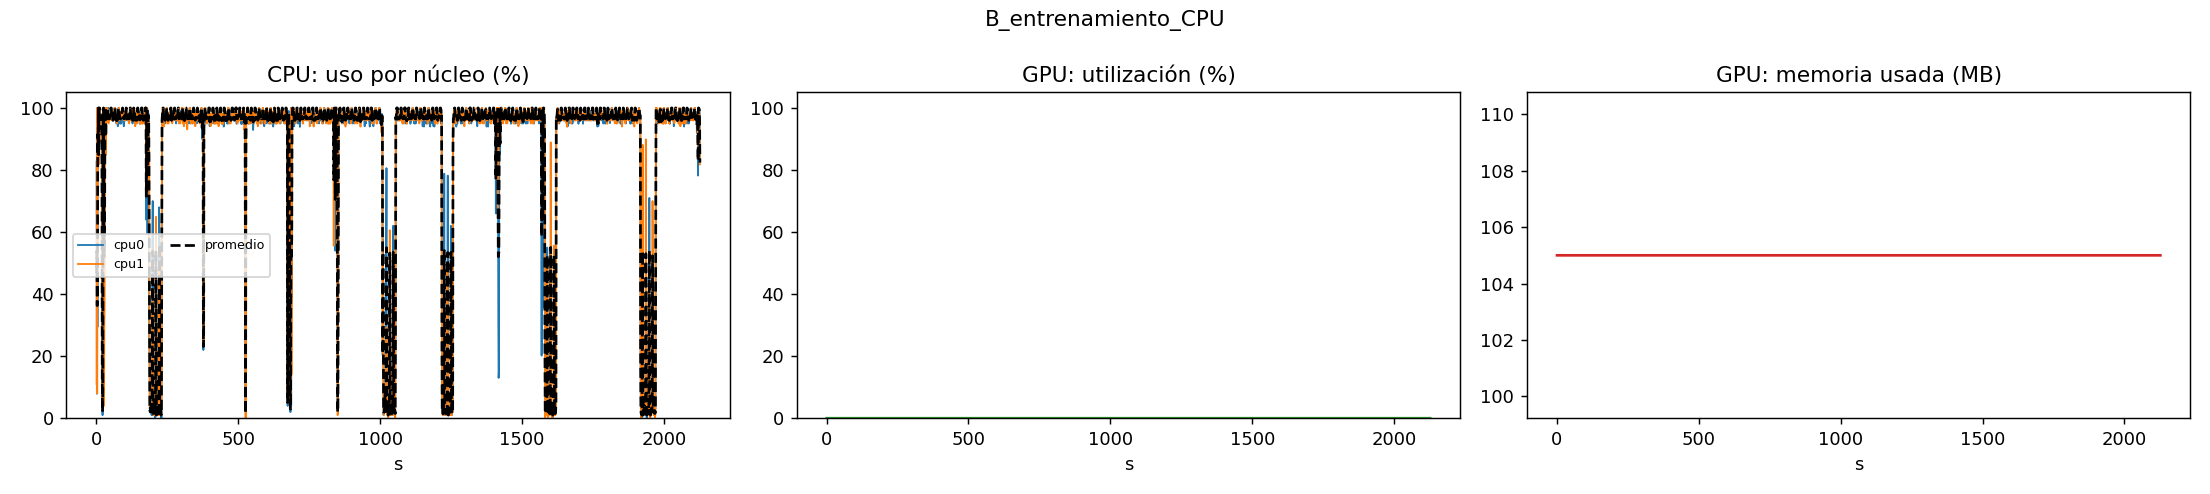

The table this chart was drawn from, first rows:
t, cpu_mean, gpu_util, gpu_mem_used_mb, gpu_mem_total_mb, ram_used_gb, cpu0, cpu1
1.032, 46.85, 0.0, 105.0, 15360, 3.311, 82.7, 11.0
2.068, 53.95, 0.0, 105.0, 15360, 3.328, 7.9, 100.0
3.098, 36.3, 0.0, 105.0, 15360, 3.37, 64.6, 8.0
4.142, 42.25, 0.0, 105.0, 15360, 3.404, 29.4, 55.1
5.192, 91.5, 0.0, 105.0, 15360, 3.502, 99.0, 84.0
6.242, 84.8, 0.0, 105.0, 15360, 3.57, 84.8, 84.8
7.288, 100.0, 0.0, 105.0, 15360, 3.574, 100.0, 100.0
8.315, 84.9, 0.0, 105.0, 15360, 3.723, 88.0, 81.8
9.373, 94.05, 0.0, 105.0, 15360, 3.789, 96.0, 92.1
10.46, 100.0, 0.0, 105.0, 15360, 3.791, 100.0, 100.0
11.57, 100.0, 0.0, 105.0, 15360, 3.774, 100.0, 100.0
12.65, 99.5, 0.0, 105.0, 15360, 3.797, 99.0, 100.0
13.68, 98.0, 0.0, 105.0, 15360, 3.614, 98.0, 98.0
14.73, 97.0, 0.0, 105.0, 15360, 3.795, 97.0, 97.0
15.79, 96.5, 0.0, 105.0, 15360, 3.78, 96.0, 97.0
16.83, 97.0, 0.0, 105.0, 15360, 3.738, 97.0, 97.0
17.87, 96.5, 0.0, 105.0, 15360, 3.803, 97.0, 96.0
18.91, 93.45, 0.0, 105.0, 15360, 3.637, 98.0, 88.9
19.95, 81.0, 0.0, 105.0, 15360, 3.684, 66.0, 96.0
20.98, 12.65, 0.0, 105.0, 15360, 3.642, 12.2, 13.1
22, 2.0, 0.0, 105.0, 15360, 3.642, 1.0, 3.0
23.04, 9.9, 0.0, 105.0, 15360, 3.644, 8.9, 10.9
24.1, 99.5, 0.0, 105.0, 15360, 3.656, 100.0, 99.0
25.16, 100.0, 0.0, 105.0, 15360, 4.24, 100.0, 100.0
26.19, 94.55, 0.0, 105.0, 15360, 4.345, 99.0, 90.1
27.23, 52.0, 0.0, 105.0, 15360, 4.185, 100.0, 4.0
28.27, 56.9, 0.0, 105.0, 15360, 4.204, 83.8, 30.0
29.29, 61.45, 0.0, 105.0, 15360, 4.245, 86.9, 36.0
30.34, 94.5, 0.0, 105.0, 15360, 4.339, 99.0, 90.0
31.39, 99.5, 0.0, 105.0, 15360, 4.384, 100.0, 99.0
32.44, 100.0, 0.0, 105.0, 15360, 4.385, 100.0, 100.0
33.5, 90.9, 0.0, 105.0, 15360, 4.541, 97.0, 84.8
34.55, 96.55, 0.0, 105.0, 15360, 4.588, 98.0, 95.1
35.6, 97.0, 0.0, 105.0, 15360, 4.569, 97.0, 97.0
36.7, 98.5, 0.0, 105.0, 15360, 4.578, 98.0, 99.0
37.78, 99.5, 0.0, 105.0, 15360, 4.601, 100.0, 99.0
38.85, 100.0, 0.0, 105.0, 15360, 4.491, 100.0, 100.0
39.91, 98.0, 0.0, 105.0, 15360, 4.589, 98.0, 98.0
40.96, 96.5, 0.0, 105.0, 15360, 4.59, 96.0, 97.0
42.02, 96.5, 0.0, 105.0, 15360, 4.532, 97.0, 96.0
43.07, 97.5, 0.0, 105.0, 15360, 4.592, 100.0, 95.0
44.11, 96.5, 0.0, 105.0, 15360, 4.589, 96.0, 97.0
45.15, 97.0, 0.0, 105.0, 15360, 4.439, 97.0, 97.0
46.2, 96.5, 0.0, 105.0, 15360, 4.592, 97.0, 96.0
47.25, 96.55, 0.0, 105.0, 15360, 4.572, 97.0, 96.1
48.3, 97.5, 0.0, 105.0, 15360, 4.41, 97.0, 98.0
49.35, 97.5, 0.0, 105.0, 15360, 4.592, 98.0, 97.0
50.43, 99.0, 0.0, 105.0, 15360, 4.575, 99.0, 99.0
51.5, 100.0, 0.0, 105.0, 15360, 4.604, 100.0, 100.0
52.56, 100.0, 0.0, 105.0, 15360, 4.433, 100.0, 100.0
53.61, 98.5, 0.0, 105.0, 15360, 4.426, 98.0, 99.0
54.66, 97.0, 0.0, 105.0, 15360, 4.593, 97.0, 97.0
55.72, 96.5, 0.0, 105.0, 15360, 4.584, 97.0, 96.0
56.76, 98.0, 0.0, 105.0, 15360, 4.444, 97.0, 99.0
57.8, 97.5, 0.0, 105.0, 15360, 4.595, 98.0, 97.0
58.84, 96.0, 0.0, 105.0, 15360, 4.456, 96.0, 96.0
59.88, 97.5, 0.0, 105.0, 15360, 4.595, 97.0, 98.0
60.93, 96.5, 0.0, 105.0, 15360, 4.575, 96.0, 97.0
62, 96.5, 0.0, 105.0, 15360, 4.429, 97.0, 96.0
63.05, 97.5, 0.0, 105.0, 15360, 4.596, 97.0, 98.0
... 1,958 more rows
